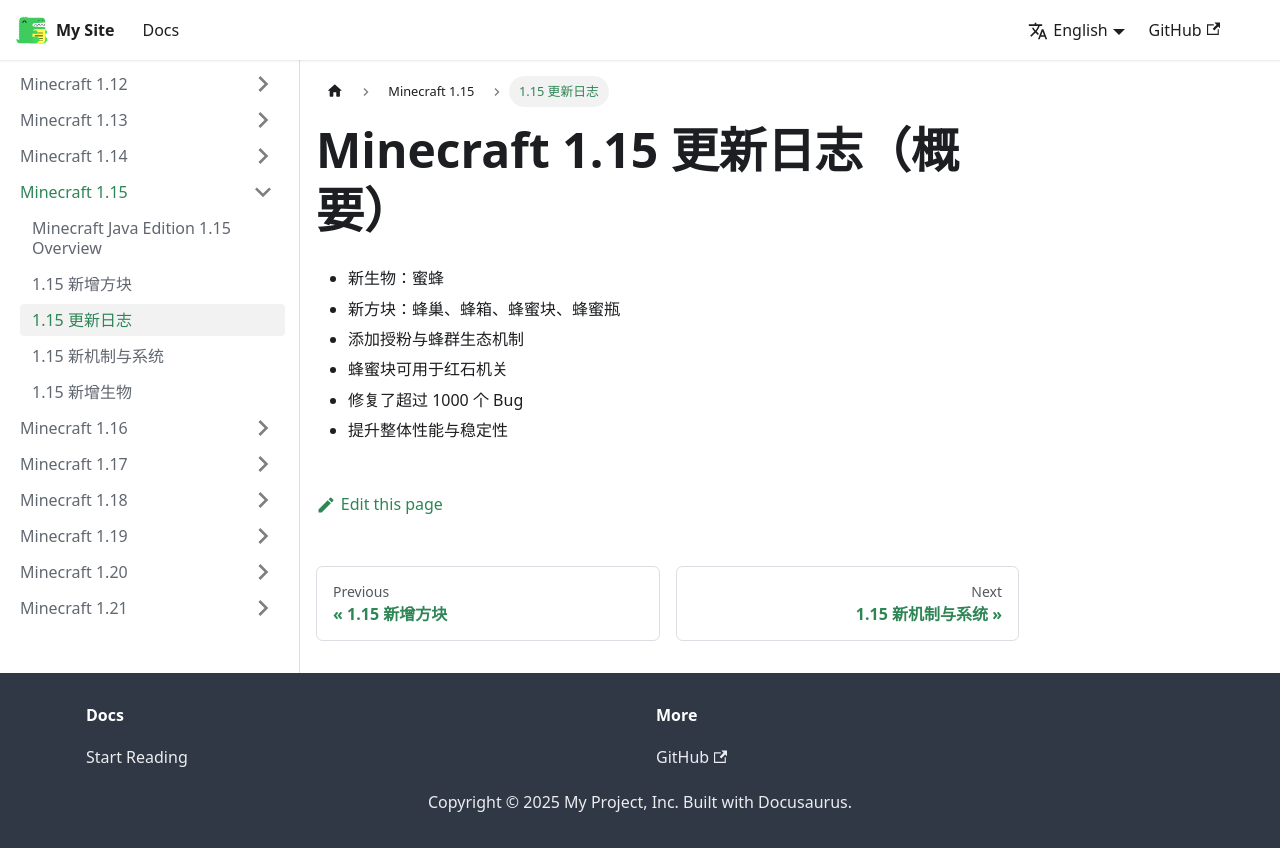

repository: YMaTaZ/minecraft-wiki · page: docs/1.15/changelog/index.html · generator: docusaurus

---
id: changelog
title: 1.15 更新日志
---

# Minecraft 1.15 更新日志（概要）

- 新生物：蜜蜂
- 新方块：蜂巢、蜂箱、蜂蜜块、蜂蜜瓶
- 添加授粉与蜂群生态机制
- 蜂蜜块可用于红石机关
- 修复了超过 1000 个 Bug
- 提升整体性能与稳定性
